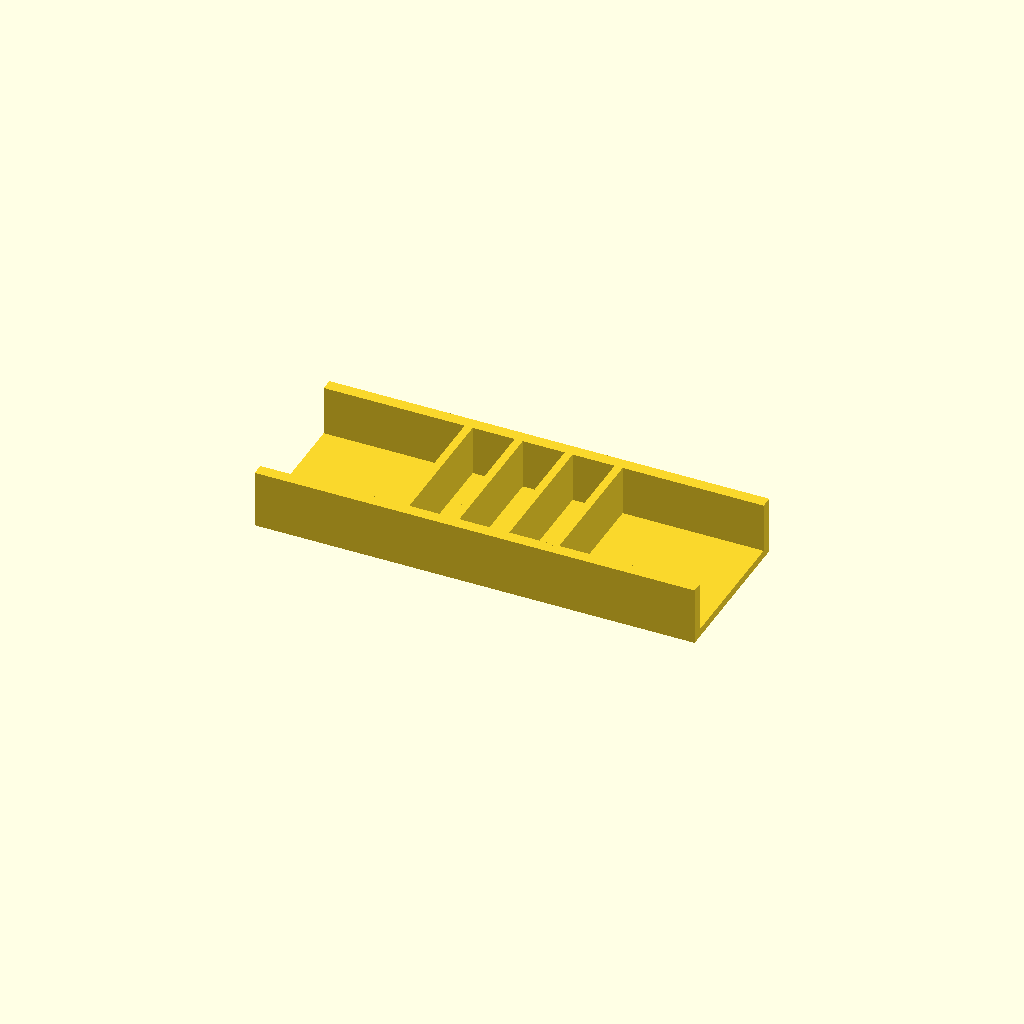
Cell 1: rendered with the file's own defaults.
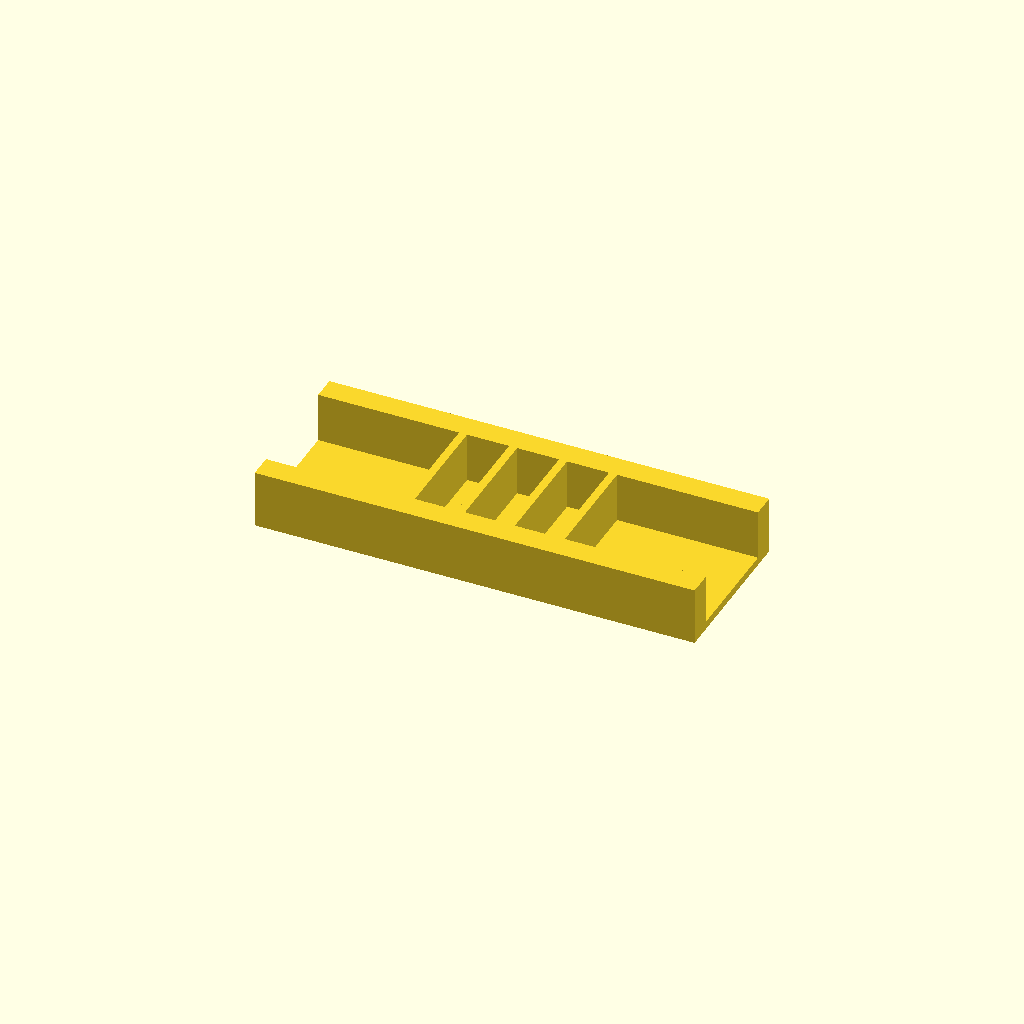
Cell 2: the same model with rail_w = 12.
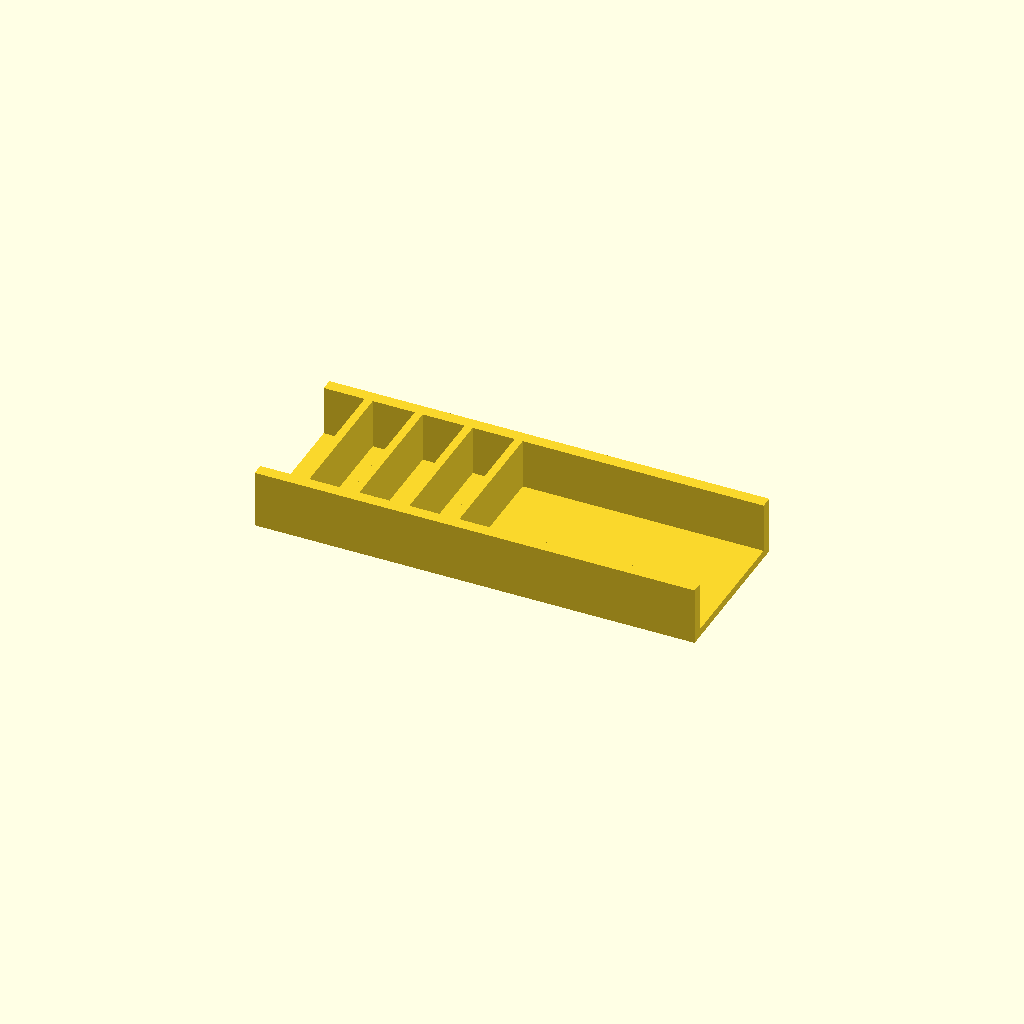
Cell 3 — ribs set to 8, the other parameters unchanged.
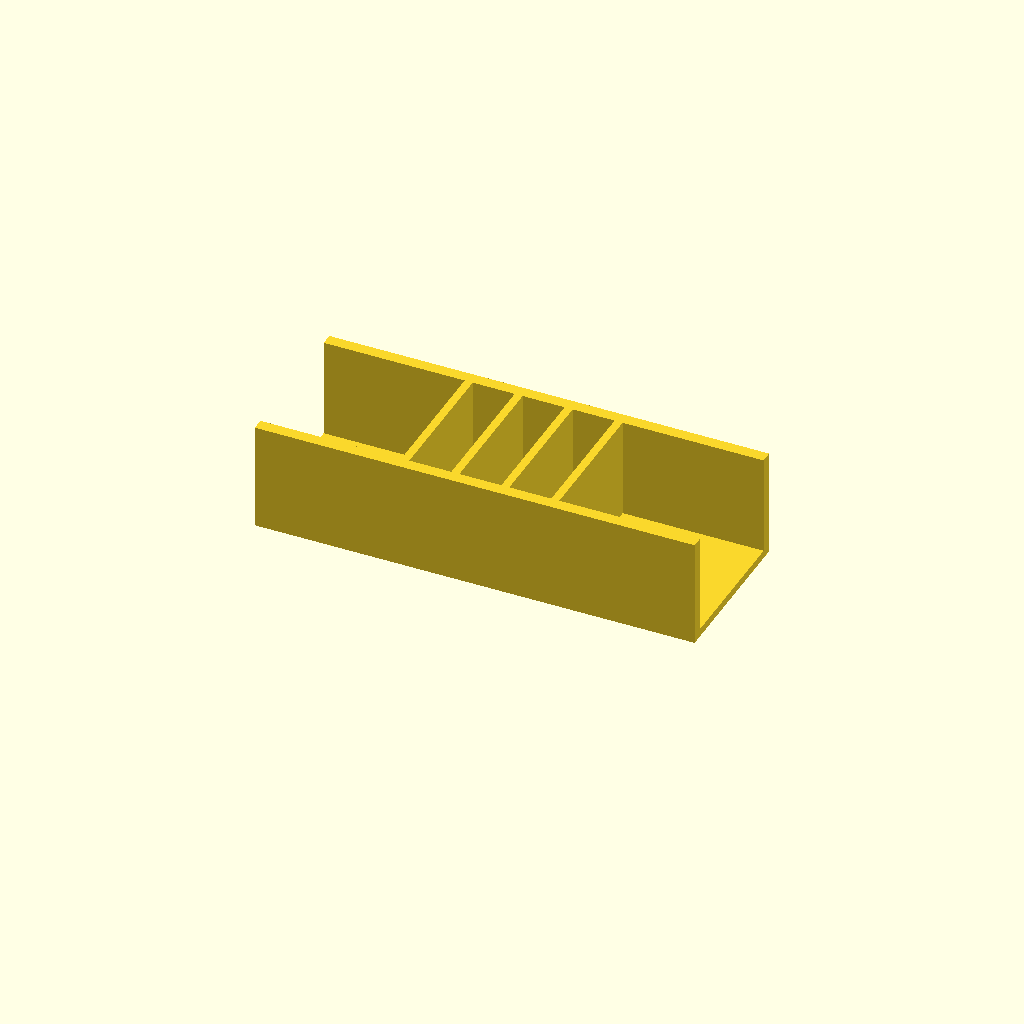
Cell 4: the same model with rib_h = 50.
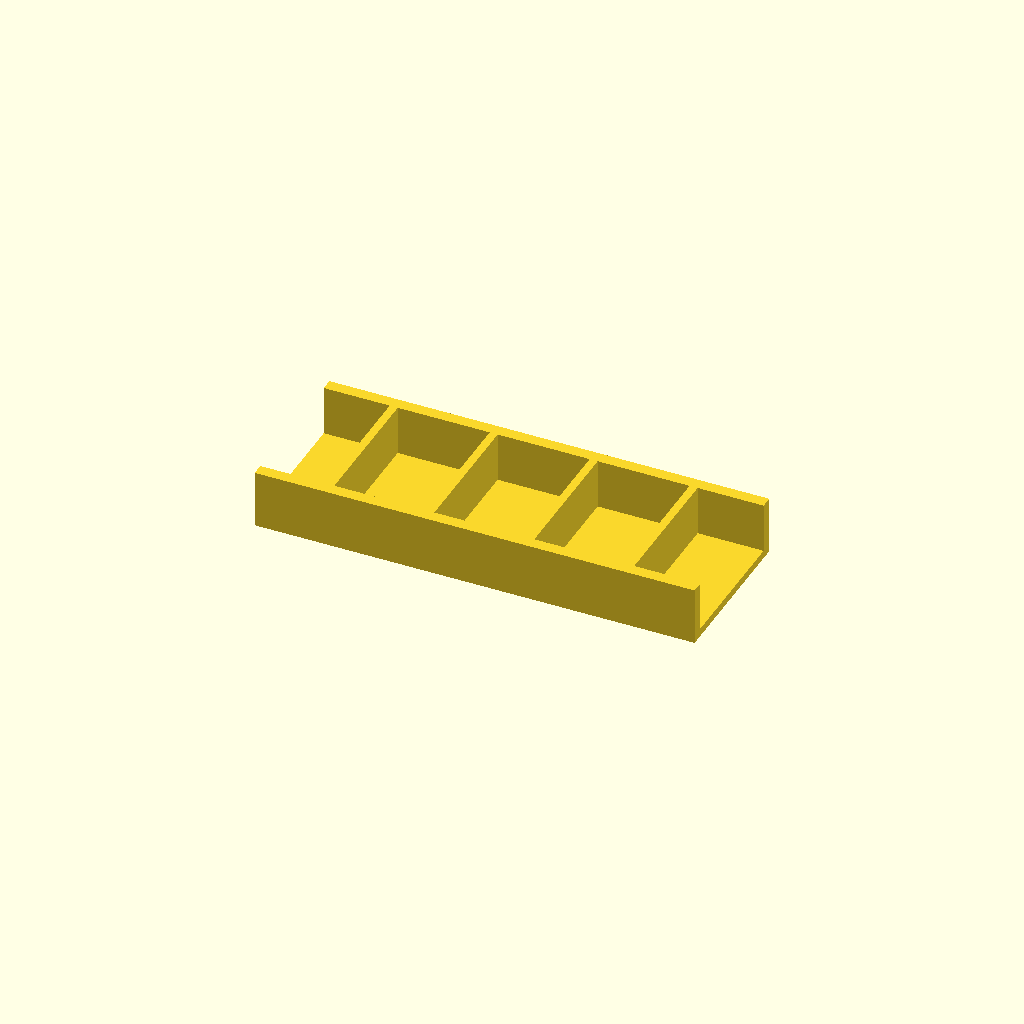
Cell 5 — pitch set to 50, the other parameters unchanged.
One fixed orthographic camera (rotation 55°, 0°, 25°; colour scheme Cornfield) for every cell.
OpenSCAD source file optional_data/data/place1/ribframes/part_0009.scad:
$fn = 32;

// ----------------------------------------------------------------------
// Rib frame 220 x 80 x 29
// 4 ribs at 25 mm pitch
// ----------------------------------------------------------------------

// --- parameters (mm) ---
frame = [220, 80, 4];  // base plate size (x, y, z)
rail_w = 6;            // side rail width
ribs = 4;              // number of ribs
rib_t = 4;             // rib thickness
rib_h = 25;            // rib height above the base plate
pitch = 25;            // pitch between rib centres

// --- derived feature positions (mm) ---
span = (ribs - 1) * pitch;          // = 75   distance between the outer ribs
origin_x = -span / 2;               // = -37.5   X of the first rib
rib_len = frame[1] - 2 * rail_w + 2;  // = 70   rib length, 1 mm into each rail
feature_centers = [
  [origin_x + 0 * pitch, 0],
  [origin_x + 1 * pitch, 0],
  [origin_x + 2 * pitch, 0],
  [origin_x + 3 * pitch, 0]
];   // rib centre line, drives the rib loop

// base plate, two side rails, then the ribs read straight off feature_centers
union() {
  translate([-frame[0] / 2, -frame[1] / 2, 0]) cube(frame);
  translate([-frame[0] / 2, -frame[1] / 2, 0]) cube([frame[0], rail_w, frame[2] + rib_h]);
  translate([-frame[0] / 2, frame[1] / 2 - rail_w, 0]) cube([frame[0], rail_w, frame[2] + rib_h]);
  for (centre = feature_centers)
    translate([centre[0] - rib_t / 2, centre[1] - rib_len / 2, frame[2] - 1])
      cube([rib_t, rib_len, rib_h + 1]);
}
Parameter table extracted from the source (name, type, default, range or options):
frame: vector, default [220, 80, 4]
rail_w: number, default 6
ribs: number, default 4
rib_t: number, default 4
rib_h: number, default 25
pitch: number, default 25
